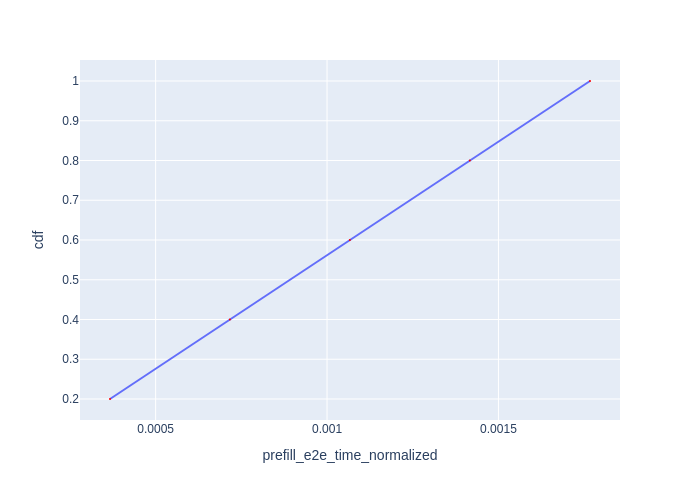

Source data for this figure (header and first rows):
Request Id, prefill_e2e_time_normalized, cdf
0_0, 0.0003669, 0.2
0_1, 0.0007166, 0.4
0_2, 0.001067, 0.6
0_3, 0.001417, 0.8
0_4, 0.001767, 1.0
